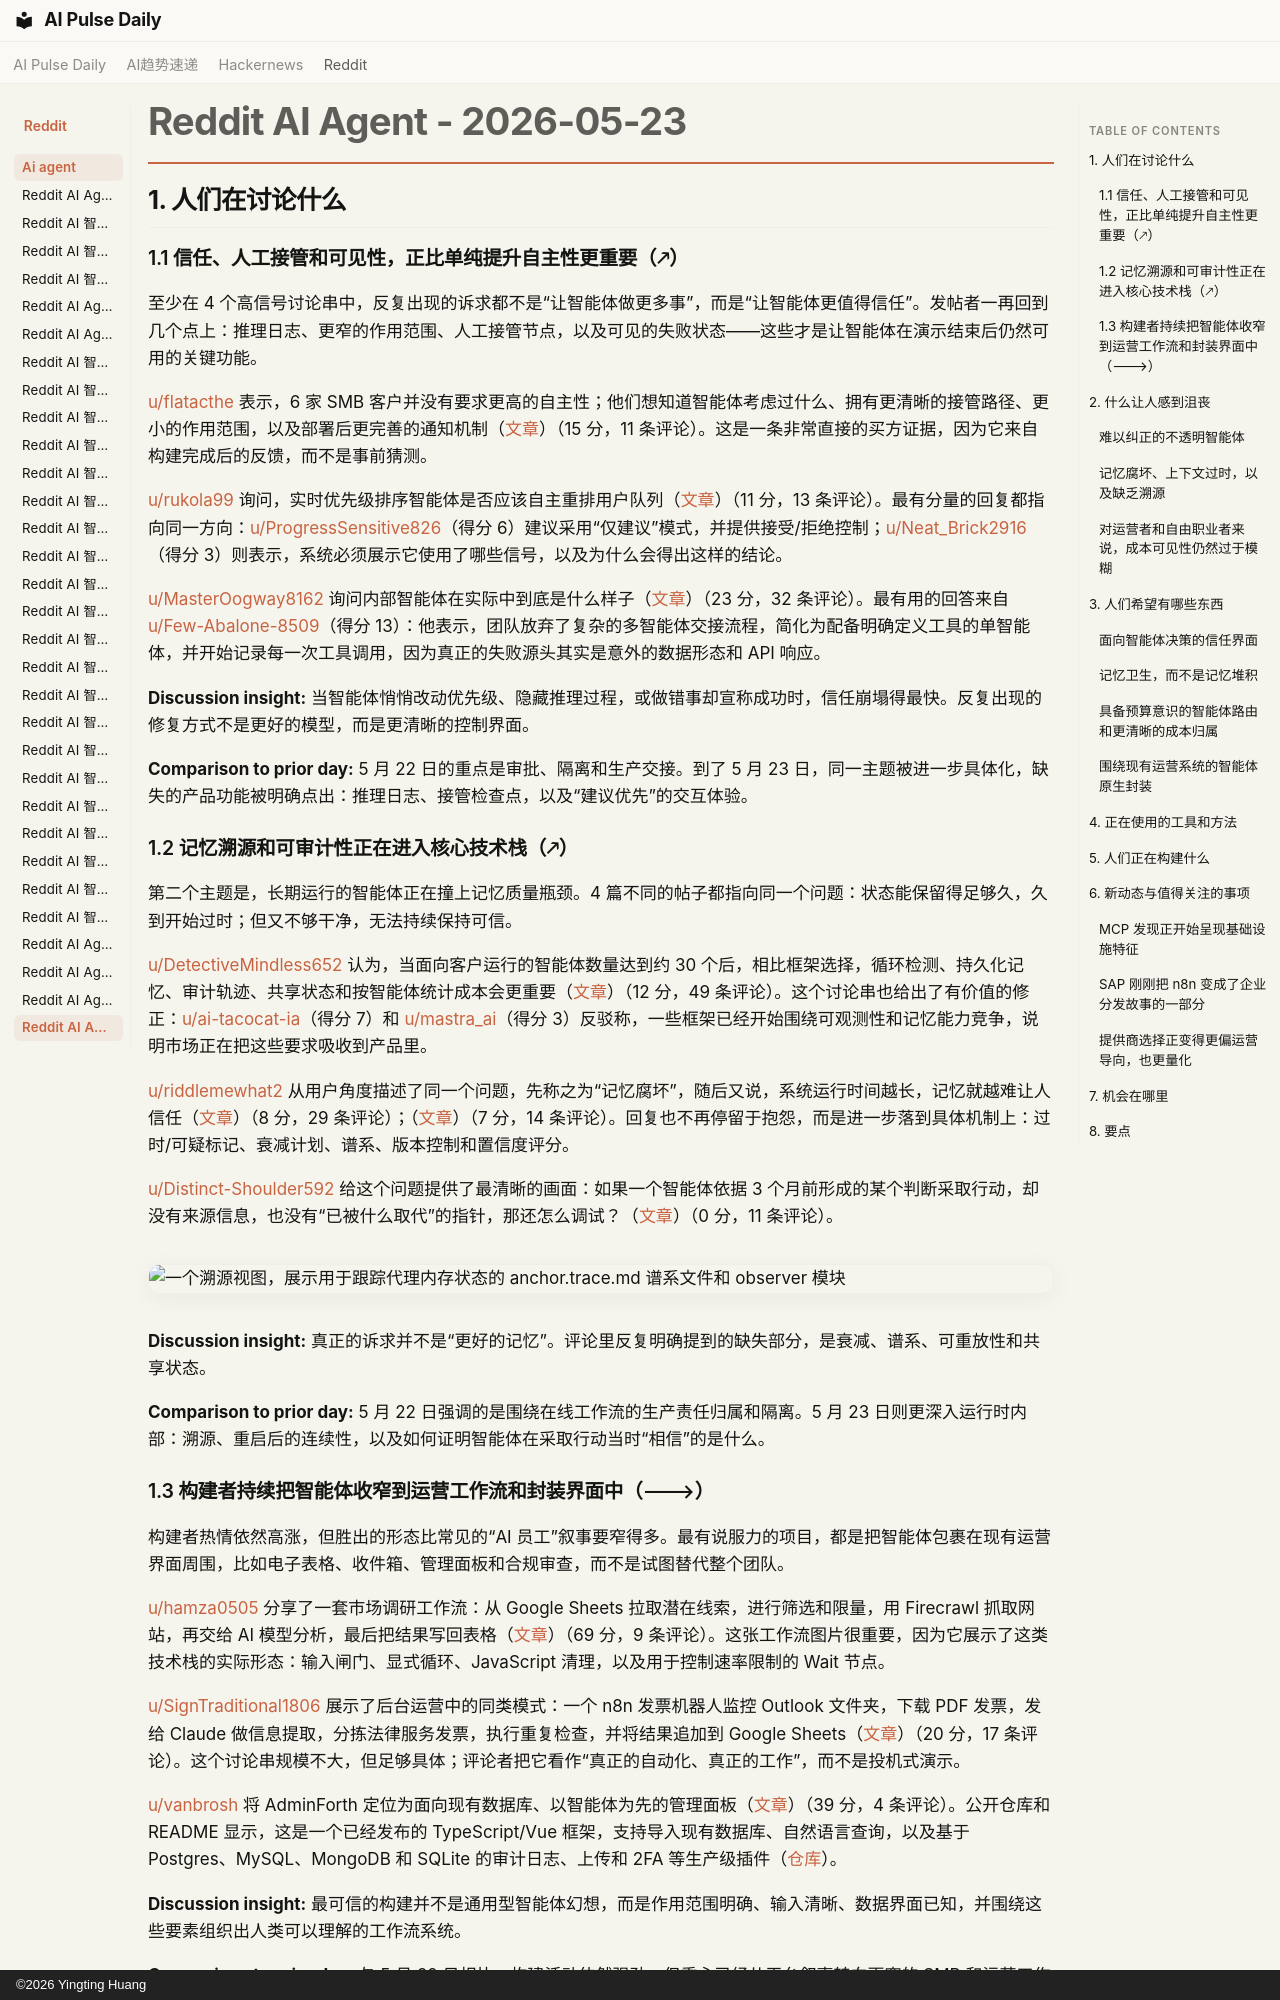

repository: vibewatch/vibewatch.github.io · page: reddit/ai-agent/2026-05-23.zh/index.html · generator: mkdocs · copyright: ©2026 Yingting Huang

# Reddit AI Agent - 2026-05-23

## 1. 人们在讨论什么

### 1.1 信任、人工接管和可见性，正比单纯提升自主性更重要（🡕）

至少在 4 个高信号讨论串中，反复出现的诉求都不是“让智能体做更多事”，而是“让智能体更值得信任”。发帖者一再回到几个点上：推理日志、更窄的作用范围、人工接管节点，以及可见的失败状态——这些才是让智能体在演示结束后仍然可用的关键功能。

[u/flatacthe](https://www.reddit.com/user/flatacthe) 表示，6 家 SMB 客户并没有要求更高的自主性；他们想知道智能体考虑过什么、拥有更清晰的接管路径、更小的作用范围，以及部署后更完善的通知机制（[文章](https://www.reddit.com/r/AiAutomations/comments/1tkg2aj/i_asked_6_clients_what_they_actually_wanted_from/)）（15 分，11 条评论）。这是一条非常直接的买方证据，因为它来自构建完成后的反馈，而不是事前猜测。

[u/rukola99](https://www.reddit.com/user/rukola99) 询问，实时优先级排序智能体是否应该自主重排用户队列（[文章](https://www.reddit.com/r/AI_Agents/comments/1tlgget/how_to_design_an_ai_agent_for_realtime_task/)）（11 分，13 条评论）。最有分量的回复都指向同一方向：[u/ProgressSensitive826](https://www.reddit.com/user/ProgressSensitive826)（得分 6）建议采用“仅建议”模式，并提供接受/拒绝控制；[u/Neat_Brick2916](https://www.reddit.com/user/Neat_Brick2916)（得分 3）则表示，系统必须展示它使用了哪些信号，以及为什么会得出这样的结论。

[u/MasterOogway8162](https://www.reddit.com/user/MasterOogway8162) 询问内部智能体在实际中到底是什么样子（[文章](https://www.reddit.com/r/AI_Agents/comments/1tl9lah/anyone_building_internal_ai_agents/)）（23 分，32 条评论）。最有用的回答来自 [u/Few-Abalone-8509](https://www.reddit.com/user/Few-Abalone-8509)（得分 13）：他表示，团队放弃了复杂的多智能体交接流程，简化为配备明确定义工具的单智能体，并开始记录每一次工具调用，因为真正的失败源头其实是意外的数据形态和 API 响应。

**Discussion insight:** 当智能体悄悄改动优先级、隐藏推理过程，或做错事却宣称成功时，信任崩塌得最快。反复出现的修复方式不是更好的模型，而是更清晰的控制界面。

**Comparison to prior day:** 5 月 22 日的重点是审批、隔离和生产交接。到了 5 月 23 日，同一主题被进一步具体化，缺失的产品功能被明确点出：推理日志、接管检查点，以及“建议优先”的交互体验。

### 1.2 记忆溯源和可审计性正在进入核心技术栈（🡕）

第二个主题是，长期运行的智能体正在撞上记忆质量瓶颈。4 篇不同的帖子都指向同一个问题：状态能保留得足够久，久到开始过时；但又不够干净，无法持续保持可信。

[u/DetectiveMindless652](https://www.reddit.com/user/DetectiveMindless652) 认为，当面向客户运行的智能体数量达到约 30 个后，相比框架选择，循环检测、持久化记忆、审计轨迹、共享状态和按智能体统计成本会更重要（[文章](https://www.reddit.com/r/AI_Agents/comments/1tlgz6o/after_6_months_of_running_ai_agents_in_production/)）（12 分，49 条评论）。这个讨论串也给出了有价值的修正：[u/ai-tacocat-ia](https://www.reddit.com/user/ai-tacocat-ia)（得分 7）和 [u/mastra_ai](https://www.reddit.com/user/mastra_ai)（得分 3）反驳称，一些框架已经开始围绕可观测性和记忆能力竞争，说明市场正在把这些要求吸收到产品里。

[u/riddlemewhat2](https://www.reddit.com/user/riddlemewhat2) 从用户角度描述了同一个问题，先称之为“记忆腐坏”，随后又说，系统运行时间越长，记忆就越难让人信任（[文章](https://www.reddit.com/r/aiagents/comments/1tkntjn/the_ai_memory_problem_isnt_storage_its_memory_rot/)）（8 分，29 条评论）；（[文章](https://www.reddit.com/r/AI_Agents/comments/1tkns2z/ai_memory_systems_are_becoming_harder_to_trust/)）（7 分，14 条评论）。回复也不再停留于抱怨，而是进一步落到具体机制上：过时/可疑标记、衰减计划、谱系、版本控制和置信度评分。

[u/Distinct-Shoulder592](https://www.reddit.com/user/Distinct-Shoulder592) 给这个问题提供了最清晰的画面：如果一个智能体依据 3 个月前形成的某个判断采取行动，却没有来源信息，也没有“已被什么取代”的指针，那还怎么调试？（[文章](https://www.reddit.com/r/aiagents/comments/1tkschg/your_ai_agent_is_probably_acting_on_a_belief_from/)）（0 分，11 条评论）。

![一个溯源视图，展示用于跟踪代理内存状态的 anchor.trace.md 谱系文件和 observer 模块](https://preview.redd.it/ie3yc6jeir2h1.png?width=473&format=png&auto=webp&s=b4d01b715f4d1c8b936971ff15588246b02bbf99)

**Discussion insight:** 真正的诉求并不是“更好的记忆”。评论里反复明确提到的缺失部分，是衰减、谱系、可重放性和共享状态。

**Comparison to prior day:** 5 月 22 日强调的是围绕在线工作流的生产责任归属和隔离。5 月 23 日则更深入运行时内部：溯源、重启后的连续性，以及如何证明智能体在采取行动当时“相信”的是什么。
